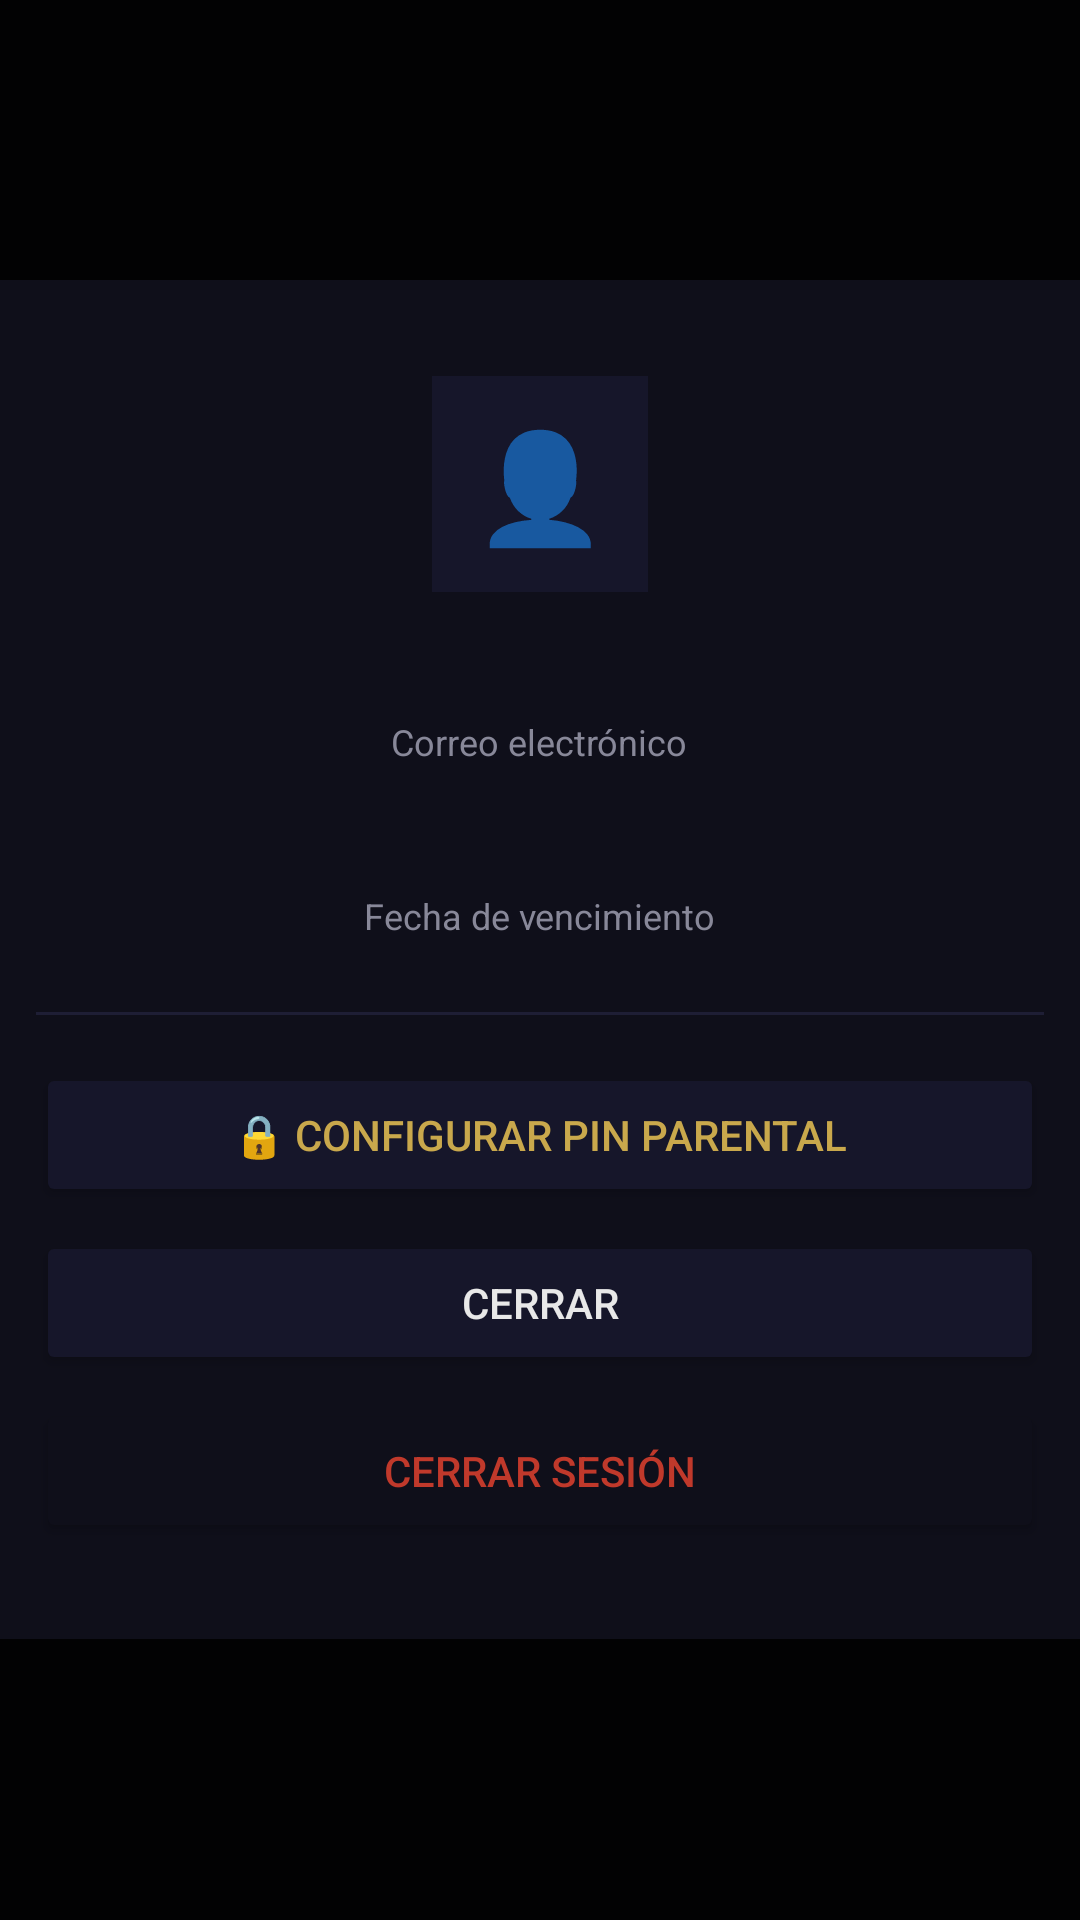

Layout XML and referenced resources for this Android screen:
<!-- AndroidManifest.xml: application theme AppTheme -->
<!-- res/layout/activity_account.xml -->
<?xml version="1.0" encoding="utf-8"?>
<LinearLayout xmlns:android="http://schemas.android.com/apk/res/android"
    android:layout_width="match_parent" android:layout_height="match_parent"
    android:background="#CC000000" android:gravity="center">

    <LinearLayout android:layout_width="400dp" android:layout_height="wrap_content"
        android:background="@color/surface" android:orientation="vertical"
        android:padding="32dp">

        <TextView android:id="@+id/tvAvatar"
            android:layout_width="72dp" android:layout_height="72dp"
            android:text="👤" android:textSize="36sp"
            android:gravity="center" android:layout_gravity="center"
            android:background="@color/surface2"
            android:layout_marginBottom="16dp"/>

        <TextView android:id="@+id/tvEmail"
            android:layout_width="wrap_content" android:layout_height="wrap_content"
            android:textColor="@color/text_primary" android:textSize="16sp"
            android:textStyle="bold" android:layout_gravity="center"
            android:layout_marginBottom="4dp"/>

        <TextView android:layout_width="wrap_content" android:layout_height="wrap_content"
            android:text="Correo electrónico" android:textColor="@color/text_secondary"
            android:textSize="12sp" android:layout_gravity="center"
            android:layout_marginBottom="16dp"/>

        <TextView android:id="@+id/tvSubEnd"
            android:layout_width="wrap_content" android:layout_height="wrap_content"
            android:textColor="@color/primary" android:textSize="16sp"
            android:textStyle="bold" android:layout_gravity="center"
            android:layout_marginBottom="4dp"/>

        <TextView android:layout_width="wrap_content" android:layout_height="wrap_content"
            android:text="Fecha de vencimiento" android:textColor="@color/text_secondary"
            android:textSize="12sp" android:layout_gravity="center"
            android:layout_marginBottom="24dp"/>

        <View android:layout_width="match_parent" android:layout_height="1dp"
            android:background="@color/border" android:layout_marginBottom="16dp"/>

        <Button android:id="@+id/btnPin"
            android:layout_width="match_parent" android:layout_height="48dp"
            android:text="🔒 Configurar PIN Parental" android:textColor="@color/primary"
            android:backgroundTint="@color/surface2" android:layout_marginBottom="8dp"
            android:focusable="true"/>

        <Button android:id="@+id/btnClose"
            android:layout_width="match_parent" android:layout_height="48dp"
            android:text="Cerrar" android:textColor="@color/text_primary"
            android:backgroundTint="@color/surface2" android:layout_marginBottom="8dp"
            android:focusable="true"/>

        <Button android:id="@+id/btnLogout"
            android:layout_width="match_parent" android:layout_height="48dp"
            android:text="Cerrar Sesión" android:textColor="@color/error"
            android:backgroundTint="@color/surface" android:focusable="true"/>
    </LinearLayout>
</LinearLayout>
<!-- resources referenced by this layout -->
<resources>
  <color name="border">#1E1E35</color>
  <color name="error">#C0392B</color>
  <color name="primary">#C9A84C</color>
  <color name="surface">#0F0F1A</color>
  <color name="surface2">#16162A</color>
  <color name="text_primary">#E8E8E8</color>
  <color name="text_secondary">#888899</color>
  <style name="AppTheme" parent="Theme.AppCompat.NoActionBar">
          <item name="android:windowBackground">@color/background</item>
          <item name="colorPrimary">@color/primary</item>
          <item name="colorAccent">@color/primary</item>
          <item name="android:windowNoTitle">true</item>
          <item name="android:windowFullscreen">true</item>
      </style>
  <color name="background">#080810</color>
</resources>
